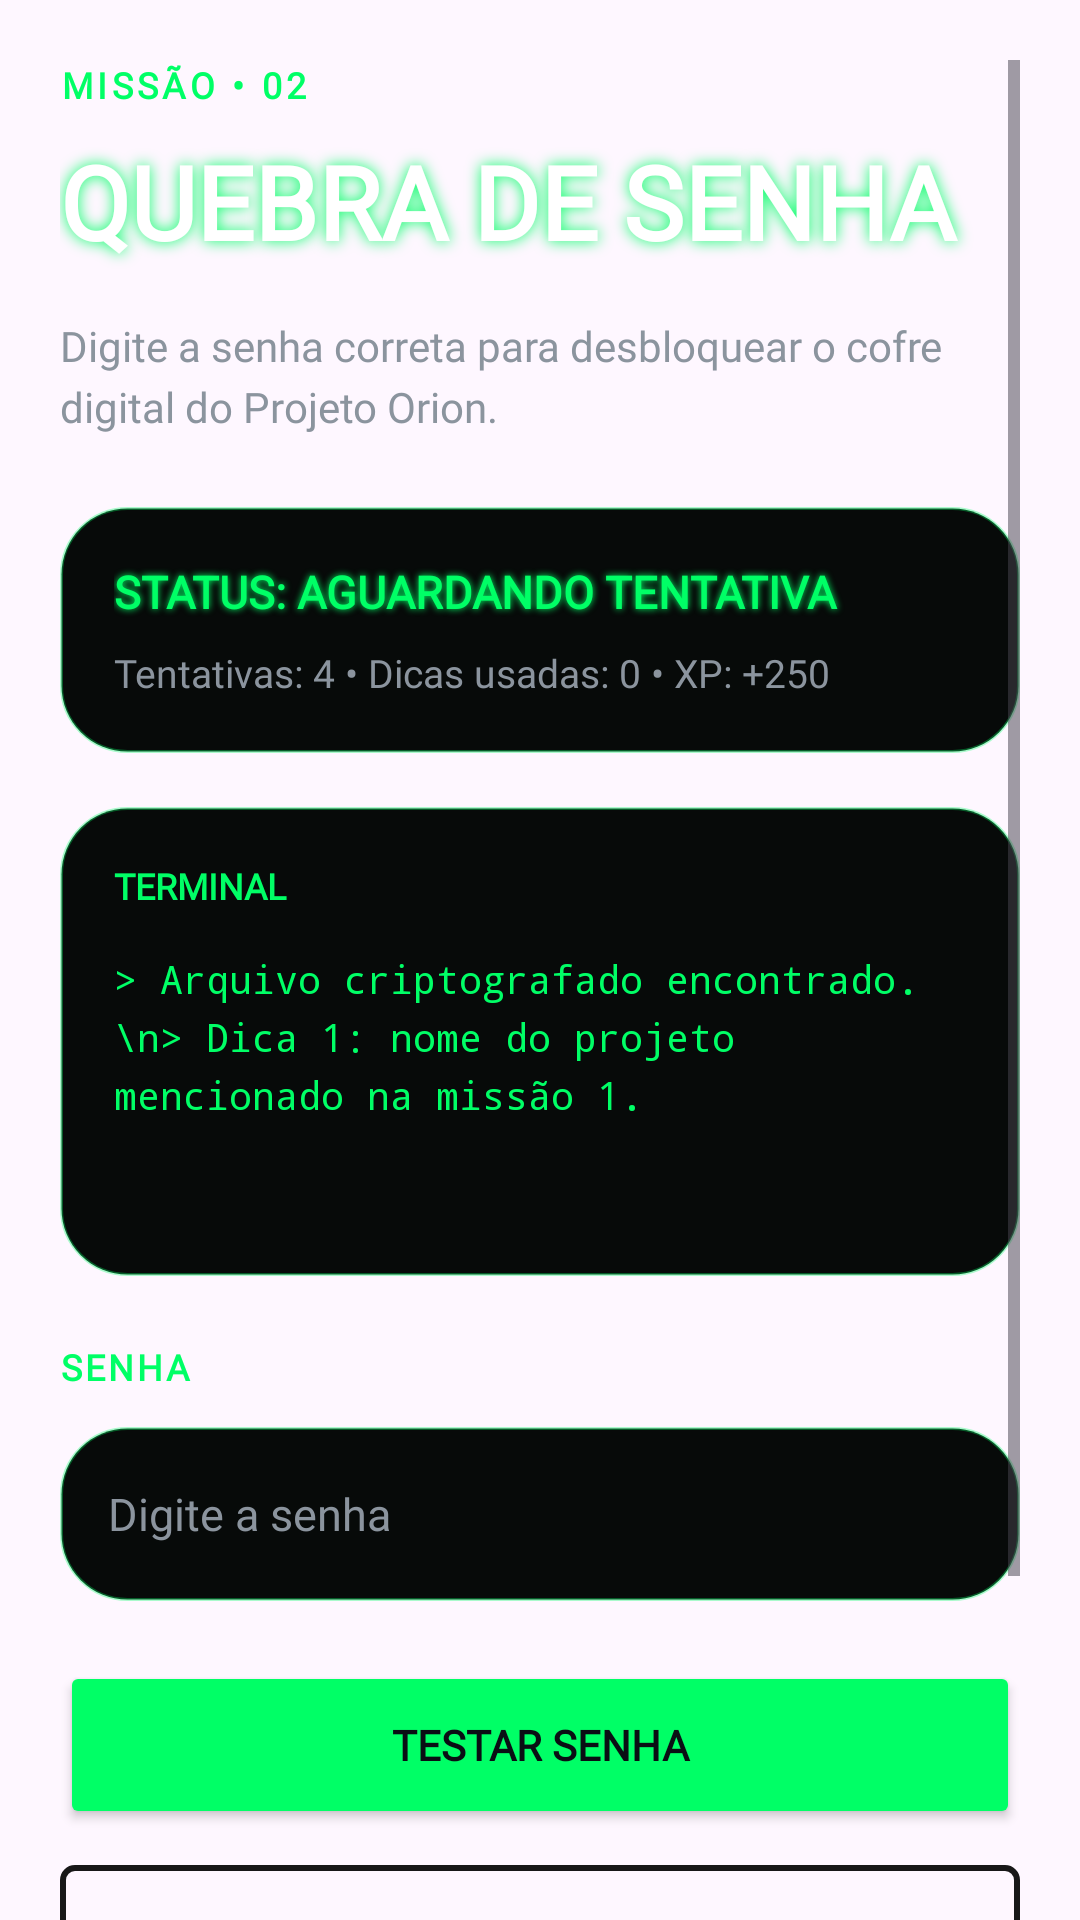

Here is an Android app screen rendered from its layout file. Give the layout XML and the strings, colors and styles it references.
<!-- AndroidManifest.xml: application theme Theme.DarknetProtocol -->
<!-- res/layout/activity_password_mission.xml -->
<?xml version="1.0" encoding="utf-8"?>
<ScrollView
    xmlns:android="http://schemas.android.com/apk/res/android"
    android:layout_width="match_parent"
    android:layout_height="match_parent"
    android:background="@drawable/bg_game_mission"
    android:clipToPadding="false"
    android:padding="20dp">

    <LinearLayout
        android:layout_width="match_parent"
        android:layout_height="wrap_content"
        android:orientation="vertical"
        android:paddingBottom="28dp">

        <TextView
            android:layout_width="match_parent"
            android:layout_height="wrap_content"
            android:text="MISSÃO • 02"
            android:textColor="@color/cyber_green"
            android:textSize="12sp"
            android:textStyle="bold"
            android:fontFamily="@font/jetbrains_regular"
            android:letterSpacing="0.12"/>

        <TextView
            android:layout_width="match_parent"
            android:layout_height="wrap_content"
            android:text="QUEBRA DE SENHA"
            android:textColor="@color/white"
            android:textSize="34sp"
            android:textStyle="bold"
            android:fontFamily="@font/orbitron_bold"
            android:layout_marginTop="8dp"
            android:shadowColor="@color/cyber_green"
            android:shadowRadius="12"/>

        <TextView
            android:layout_width="match_parent"
            android:layout_height="wrap_content"
            android:text="Digite a senha correta para desbloquear o cofre digital do Projeto Orion."
            android:textColor="@color/cyber_text_secondary"
            android:textSize="14sp"
            android:fontFamily="@font/jetbrains_regular"
            android:layout_marginTop="16dp"
            android:lineSpacingExtra="4dp"/>

        <LinearLayout
            android:layout_width="match_parent"
            android:layout_height="wrap_content"
            android:orientation="vertical"
            android:background="@drawable/bg_mission_card_dark"
            android:padding="18dp"
            android:layout_marginTop="24dp">

            <TextView
                android:id="@+id/txtStatusPassword"
                android:layout_width="match_parent"
                android:layout_height="wrap_content"
                android:text="STATUS: AGUARDANDO TENTATIVA"
                android:textColor="@color/cyber_green"
                android:textSize="15sp"
                android:textStyle="bold"
                android:fontFamily="@font/orbitron_bold"
                android:shadowColor="@color/cyber_green"
                android:shadowRadius="6"/>

            <TextView
                android:id="@+id/txtStatsPassword"
                android:layout_width="match_parent"
                android:layout_height="wrap_content"
                android:text="Tentativas: 4 • Dicas usadas: 0 • XP: +250"
                android:textColor="@color/cyber_text_secondary"
                android:textSize="13sp"
                android:fontFamily="@font/jetbrains_regular"
                android:layout_marginTop="8dp"/>

        </LinearLayout>

        <LinearLayout
            android:layout_width="match_parent"
            android:layout_height="wrap_content"
            android:orientation="vertical"
            android:background="@drawable/bg_mission_card_dark"
            android:padding="18dp"
            android:layout_marginTop="18dp">

            <TextView
                android:layout_width="wrap_content"
                android:layout_height="wrap_content"
                android:text="TERMINAL"
                android:textColor="@color/cyber_green"
                android:textSize="12sp"
                android:textStyle="bold"
                android:fontFamily="@font/orbitron_bold"/>

            <TextView
                android:id="@+id/txtLogPassword"
                android:layout_width="match_parent"
                android:layout_height="wrap_content"
                android:minHeight="90dp"
                android:text="&gt; Arquivo criptografado encontrado.\n&gt; Dica 1: nome do projeto mencionado na missão 1."
                android:textColor="@color/cyber_green"
                android:textSize="13sp"
                android:fontFamily="monospace"
                android:layout_marginTop="14dp"
                android:lineSpacingExtra="4dp"/>

        </LinearLayout>

        <TextView
            android:layout_width="match_parent"
            android:layout_height="wrap_content"
            android:text="SENHA"
            android:textColor="@color/cyber_green"
            android:textSize="12sp"
            android:textStyle="bold"
            android:fontFamily="@font/orbitron_bold"
            android:layout_marginTop="22dp"
            android:letterSpacing="0.08"/>

        <EditText
            android:id="@+id/edtPasswordAnswer"
            android:layout_width="match_parent"
            android:layout_height="58dp"
            android:layout_marginTop="12dp"
            android:hint="Digite a senha"
            android:textColor="@color/cyber_green"
            android:textColorHint="@color/cyber_text_secondary"
            android:textSize="15sp"
            android:fontFamily="@font/jetbrains_regular"
            android:singleLine="true"
            android:paddingStart="16dp"
            android:paddingEnd="16dp"
            android:background="@drawable/bg_mission_card_dark"/>

        <androidx.appcompat.widget.AppCompatButton
            android:id="@+id/btnCheckPassword"
            android:layout_width="match_parent"
            android:layout_height="56dp"
            android:layout_marginTop="20dp"
            android:text="TESTAR SENHA"
            android:textColor="@color/cyber_bg_dark"
            android:textStyle="bold"
            android:textSize="14sp"
            android:fontFamily="@font/jetbrains_regular"
            android:backgroundTint="@color/cyber_green"/>

        <androidx.appcompat.widget.AppCompatButton
            android:id="@+id/btnPasswordHint"
            android:layout_width="match_parent"
            android:layout_height="50dp"
            android:layout_marginTop="12dp"
            android:text="PEDIR DICA"
            android:textColor="@color/white"
            android:textSize="13sp"
            android:fontFamily="@font/jetbrains_regular"
            android:background="@drawable/bg_cyber_button"
            android:backgroundTint="#181818"/>

        <androidx.appcompat.widget.AppCompatButton
            android:id="@+id/btnResetPasswordMission"
            android:layout_width="match_parent"
            android:layout_height="50dp"
            android:layout_marginTop="10dp"
            android:text="REINICIAR MISSÃO"
            android:textColor="@color/cyber_text_secondary"
            android:textSize="13sp"
            android:fontFamily="@font/jetbrains_regular"
            android:background="@drawable/bg_cyber_button"
            android:backgroundTint="#151515"/>

    </LinearLayout>

</ScrollView>
<!-- resources referenced by this layout -->
<resources>
  <color name="cyber_bg_dark">#0A0E14</color>
  <color name="cyber_green">#00FF66</color>
  <color name="cyber_text_secondary">#8B949E</color>
  <color name="white">#FFFFFF</color>
  <!-- drawable bg_cyber_button (drawable) -->
  <?xml version="1.0" encoding="utf-8"?>
  <shape xmlns:tools="http://schemas.android.com/tools"
      xmlns:android="http://schemas.android.com/apk/shapes"
      tools:ignore="NamespaceTypo">
      <solid android:color="@android:color/transparent" />
  
      <stroke
          android:width="2dp"
          android:color="@color/cyber_green" />
  
      <corners android:radius="4dp" />
  </shape>
  <!-- drawable bg_game_mission (drawable) -->
  <?xml version="1.0" encoding="utf-8"?>
  <layer-list xmlns:android="http://schemas.android.com/apk/res/android">
  
      <item android:drawable="@drawable/game_bg"/>
  
      <item>
          <shape android:shape="rectangle">
              <solid android:color="#88000000"/>
          </shape>
      </item>
  
  </layer-list>
  <!-- drawable bg_mission_card_dark (drawable) -->
  <?xml version="1.0" encoding="utf-8"?>
  <shape xmlns:android="http://schemas.android.com/apk/res/android">
      <solid android:color="#070A09"/>
      <stroke
          android:width="1dp"
          android:color="#5500FF66"/>
      <corners android:radius="22dp"/>
  </shape>
  <style name="Theme.DarknetProtocol" parent="Theme.Material3.DayNight.NoActionBar">
  
          <item name="colorPrimary">@color/cyber_green</item>
  
          <item name="colorPrimaryVariant">
              @color/cyber_green
          </item>
  
          <item name="colorSecondary">
              @color/cyber_green
          </item>
  
          <item name="android:statusBarColor">
              @android:color/transparent
          </item>
  
      </style>
</resources>
